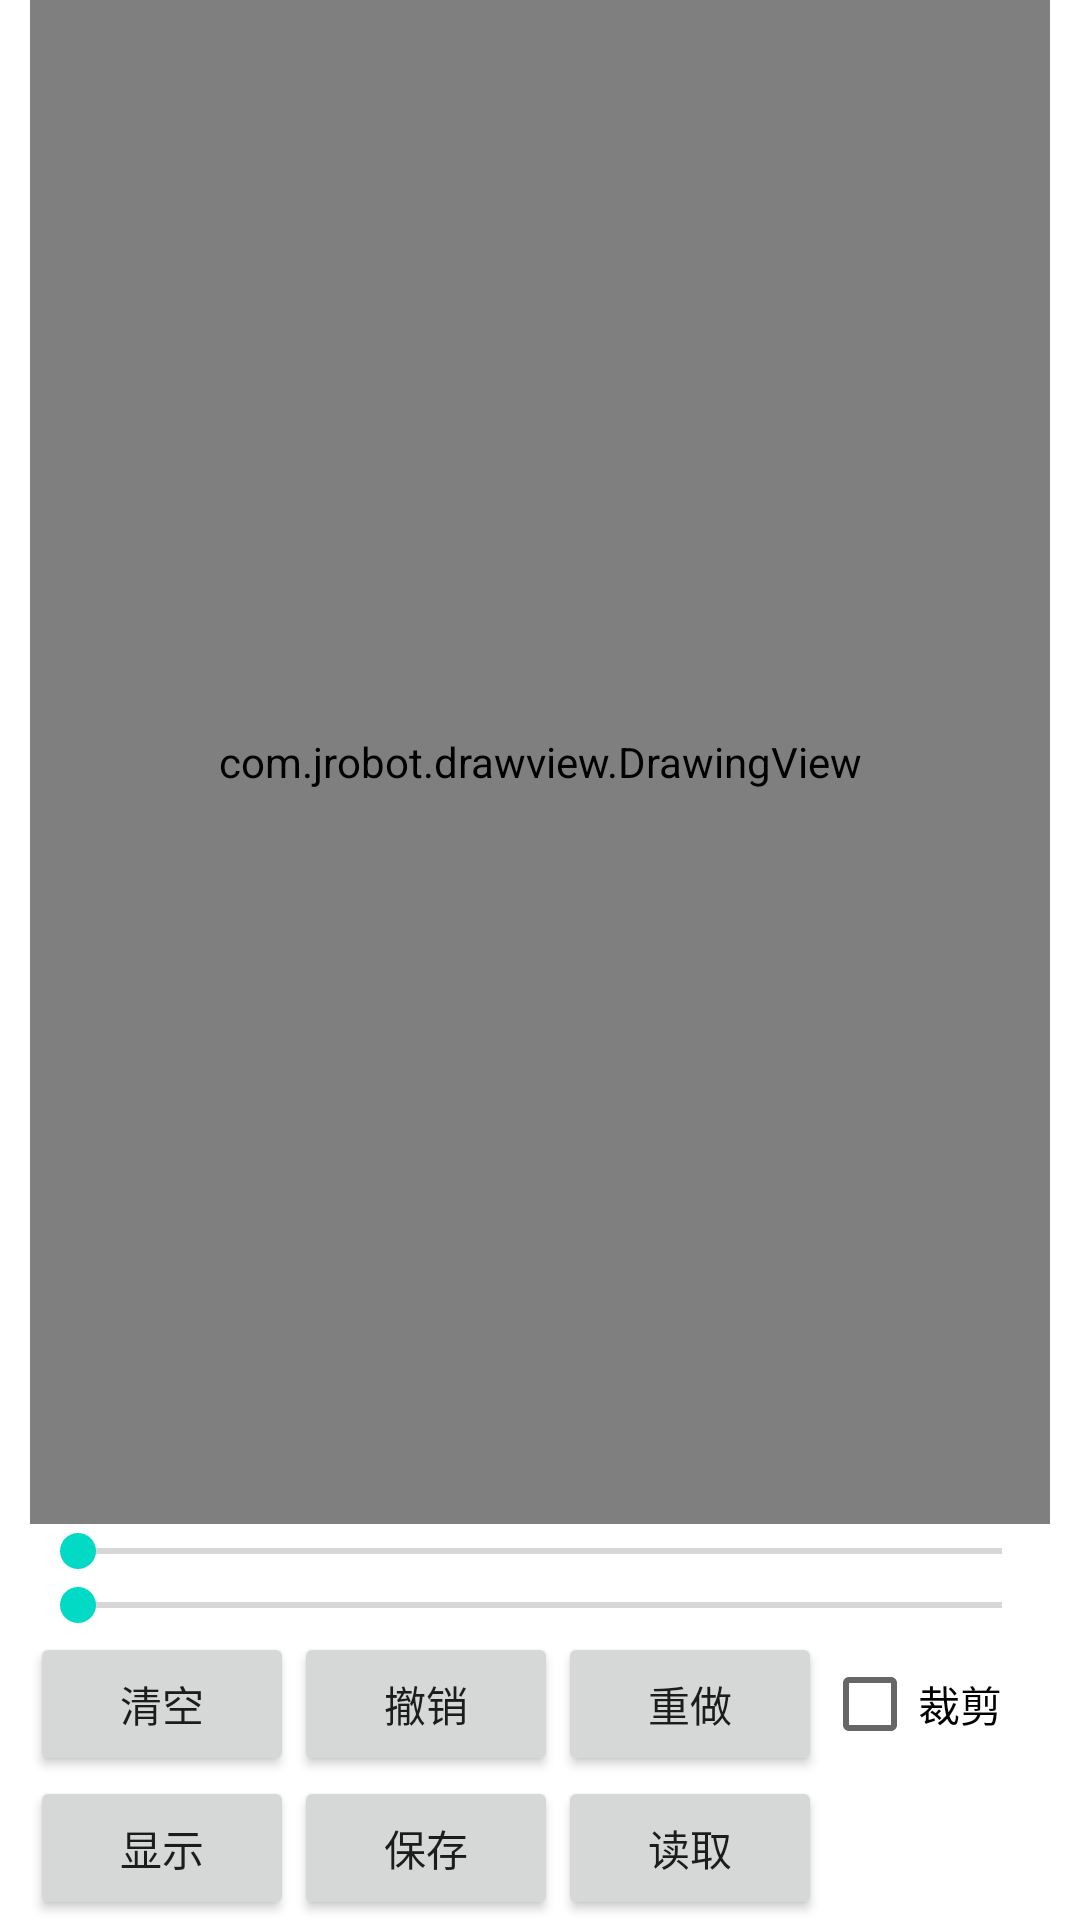

Write the Android layout XML for this screen, with the resource values it uses.
<!-- AndroidManifest.xml: application theme Theme.DrawDemo -->
<!-- res/layout/activity_main.xml -->
<?xml version="1.0" encoding="utf-8"?>
<LinearLayout xmlns:android="http://schemas.android.com/apk/res/android"
    xmlns:app="http://schemas.android.com/apk/res-auto"
    xmlns:tools="http://schemas.android.com/tools"
    android:layout_width="match_parent"
    android:layout_height="match_parent"
    android:orientation="vertical"
    tools:context=".MainActivity">

    <com.jrobot.drawview.DrawingView
        android:id="@+id/drawView"
        android:layout_width="match_parent"
        android:layout_height="0dp"
        android:layout_marginHorizontal="10dp"
        android:layout_weight="1"
        android:background="#aaaa"
        app:lineColor="#f00" />

    <LinearLayout
        android:layout_width="match_parent"
        android:layout_height="wrap_content"
        android:orientation="vertical"
        android:paddingHorizontal="10dp">

        <androidx.appcompat.widget.AppCompatSeekBar
            android:id="@+id/seekBar"
            android:layout_width="match_parent"
            android:layout_height="wrap_content"
            android:max="100"
            android:progress="0" />

        <SeekBar
            android:id="@+id/seekBar1"
            android:layout_width="match_parent"
            android:layout_height="wrap_content" />

        <LinearLayout
            android:layout_width="match_parent"
            android:layout_height="wrap_content"
            android:orientation="horizontal">

            <Button
                android:id="@+id/btn_clean"
                android:layout_width="wrap_content"
                android:layout_height="wrap_content"
                android:text="清空" />

            <Button
                android:id="@+id/btn_undo"
                android:layout_width="wrap_content"
                android:layout_height="wrap_content"
                android:text="撤销" />

            <Button
                android:id="@+id/btn_redo"
                android:layout_width="wrap_content"
                android:layout_height="wrap_content"
                android:text="重做" />

            <CheckBox
                android:id="@+id/check_cap"
                android:layout_width="wrap_content"
                android:layout_height="wrap_content"
                android:text="裁剪" />

        </LinearLayout>

        <LinearLayout
            android:layout_width="match_parent"
            android:layout_height="wrap_content"
            android:orientation="horizontal">

            <Button
                android:id="@+id/btn_show"
                android:layout_width="wrap_content"
                android:layout_height="wrap_content"
                android:text="显示" />

            <Button
                android:id="@+id/btn_save"
                android:layout_width="wrap_content"
                android:layout_height="wrap_content"
                android:text="保存" />

            <Button
                android:id="@+id/btn_read"
                android:layout_width="wrap_content"
                android:layout_height="wrap_content"
                android:text="读取" />

            <TextView
                android:id="@+id/textView"
                android:layout_width="wrap_content"
                android:layout_height="wrap_content" />

        </LinearLayout>
    </LinearLayout>


</LinearLayout>
<!-- resources referenced by this layout -->
<resources>
  <style name="Theme.DrawDemo" parent="Theme.MaterialComponents.DayNight.DarkActionBar">
          
          <item name="colorPrimary">@color/purple_500</item>
          <item name="colorPrimaryVariant">@color/purple_700</item>
          <item name="colorOnPrimary">@color/white</item>
          
          <item name="colorSecondary">@color/teal_200</item>
          <item name="colorSecondaryVariant">@color/teal_700</item>
          <item name="colorOnSecondary">@color/black</item>
          
          <item name="android:statusBarColor" tools:targetApi="l">?attr/colorPrimaryVariant</item>
          
      </style>
  <!-- not gathered from this repository: default colours our renderer supplied (Android Studio template values) -->
  <color name="purple_500">#FF6200EE</color>
  <color name="purple_700">#FF3700B3</color>
  <color name="teal_200">#FF03DAC5</color>
  <color name="teal_700">#FF018786</color>
  <color name="black">#FF000000</color>
  <color name="white">#FFFFFFFF</color>
</resources>
